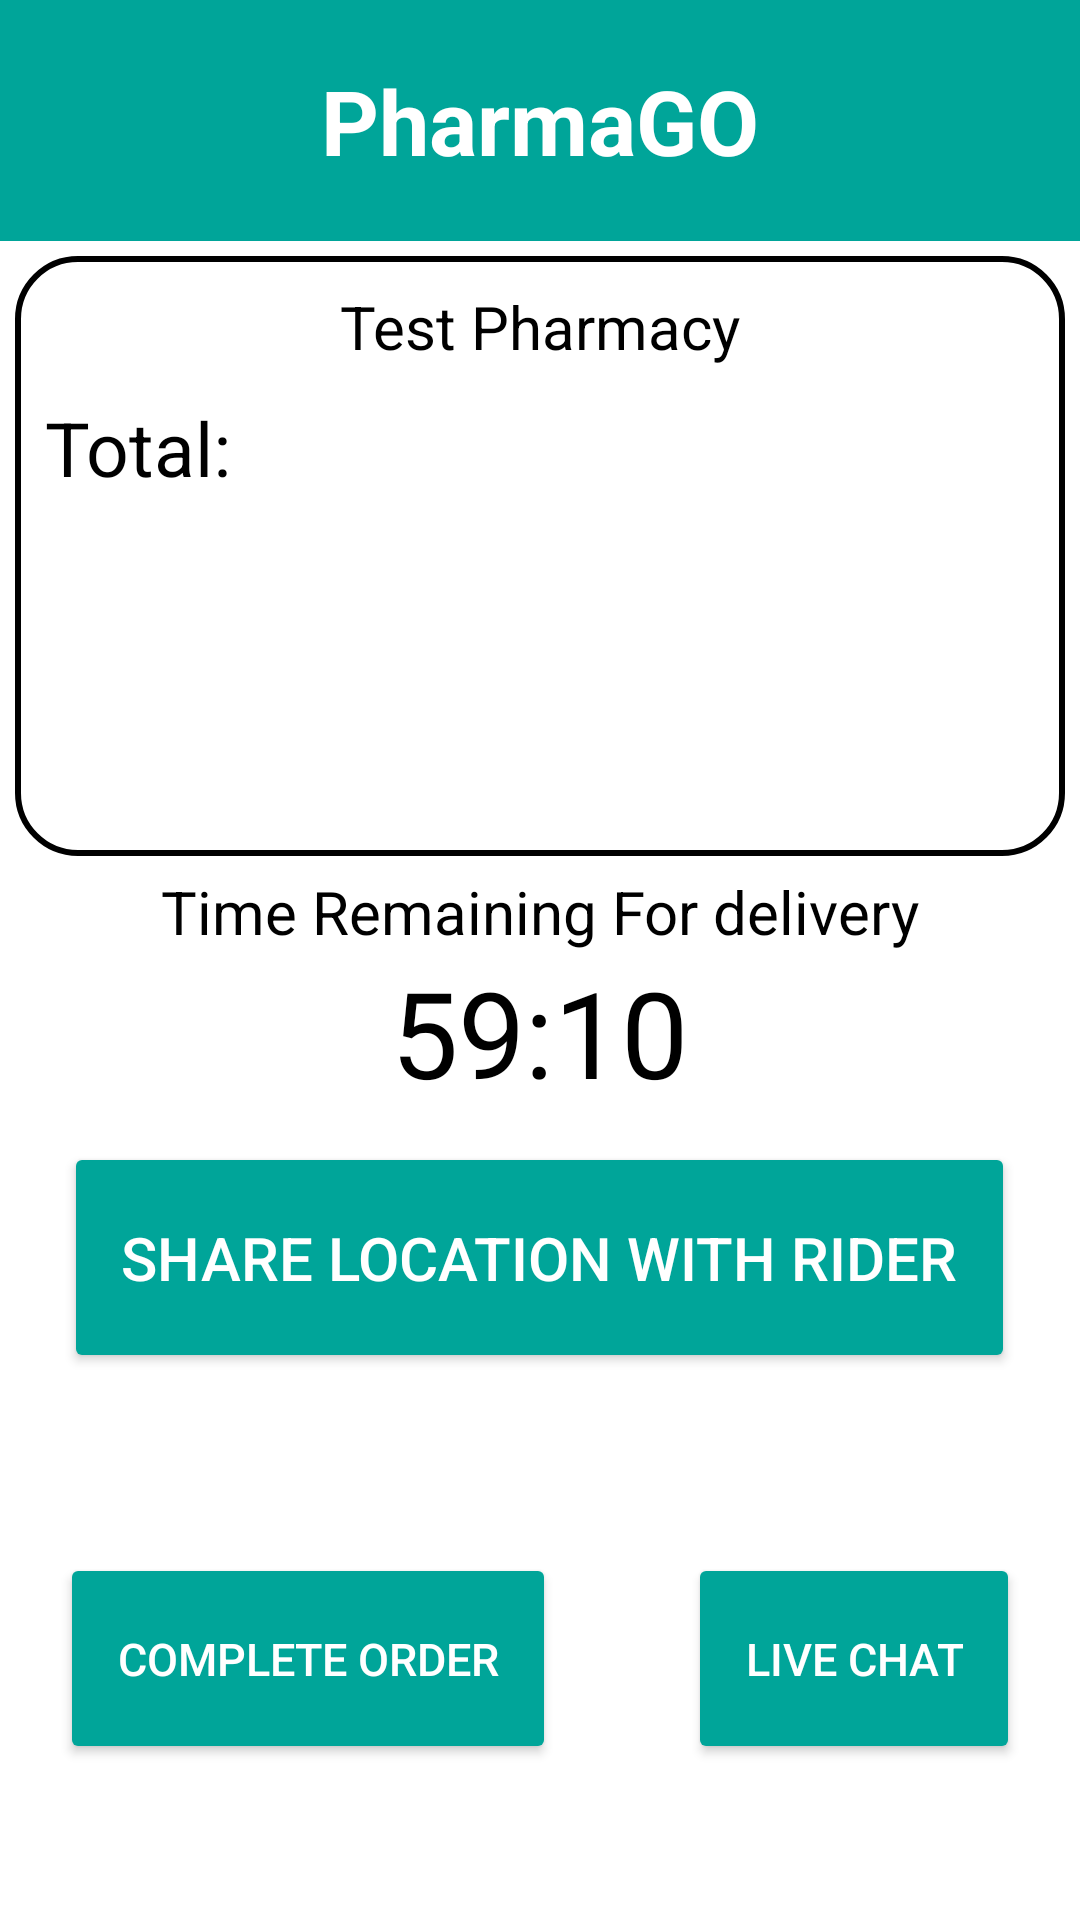

Here is an Android app screen rendered from its layout file. Give the layout XML and the strings, colors and styles it references.
<!-- AndroidManifest.xml: application theme AppTheme -->
<!-- res/layout/activity_pharmacy_order_in_progress.xml -->
<?xml version="1.0" encoding="utf-8"?>
<LinearLayout xmlns:android="http://schemas.android.com/apk/res/android"
    xmlns:app="http://schemas.android.com/apk/res-auto"
    xmlns:tools="http://schemas.android.com/tools"
    android:layout_width="match_parent"
    android:layout_height="match_parent"
    android:orientation="vertical"
    android:background="@drawable/background"
    tools:context=".pharmacy_order_in_progress"
    >

    <RelativeLayout
        android:layout_width="match_parent"
        android:layout_height="wrap_content"
        android:padding="20dp"
        android:background="@color/primaryTheme">

        <TextView
            android:layout_width="wrap_content"
            android:layout_height="wrap_content"
            android:layout_centerHorizontal="true"
            android:text="PharmaGO"
            android:textColor="#fff"


            android:textSize="30sp"

            android:textStyle="bold" />

    </RelativeLayout>

    <ScrollView
        android:layout_width="match_parent"
        android:layout_height="200dp"
        android:layout_margin="5dp"
        android:background="@drawable/customborder"

        ><LinearLayout
        android:layout_width="match_parent"
        android:layout_height="wrap_content"
        android:orientation="vertical"
        android:id="@+id/parent_inflater"

        >
        <TextView
            android:id="@+id/pharmacy_name"
            android:layout_width="match_parent"
            android:layout_height="wrap_content"
            android:textAlignment="center"
            android:text="Test Pharmacy"
            android:textColor="#000"
            android:textSize="20sp"
            />

        <RelativeLayout
            android:layout_width="match_parent"
            android:layout_height="wrap_content"
            >


            <TextView
                android:layout_width="match_parent"
                android:layout_height="wrap_content"
                android:layout_alignParentStart="true"
                android:layout_marginStart="0dp"
                android:layout_marginTop="10dp"
                android:text="Total:"
                android:layout_alignParentBottom="true"
                android:textColor="@android:color/background_dark"

                android:textSize="25sp" />

            <TextView
                android:id="@+id/total"
                android:layout_width="wrap_content"
                android:layout_height="wrap_content"
                android:layout_marginTop="10dp"
                android:layout_alignParentEnd="true"
                android:text=""
                app:counterEnabled="true"
                android:textSize="25sp"
                android:textColor="#000"
                app:hintTextColor="#000" />


        </RelativeLayout>


    </LinearLayout>
    </ScrollView>

    <RelativeLayout
        android:layout_width="match_parent"
        android:layout_height="wrap_content">

        <TextView
            android:layout_width="wrap_content"
            android:layout_height="wrap_content"
            android:textSize="20sp"
            android:textColor="#000"
            android:layout_centerHorizontal="true"
            android:text="Time Remaining For delivery"
            />

    </RelativeLayout>
<RelativeLayout
    android:layout_width="match_parent"
    android:layout_height="wrap_content">

    <TextView
        android:layout_width="wrap_content"
        android:layout_height="wrap_content"
        android:id="@+id/timer_text"
        android:text="59:10"
        android:textSize="40sp"
        android:textColor="#000"
        android:layout_centerHorizontal="true"
        />

</RelativeLayout>

    <RelativeLayout
        android:layout_width="match_parent"
        android:layout_height="wrap_content"
        android:padding="10dp"
        android:layout_marginBottom="10dp">

        <com.google.android.material.button.MaterialButton
            android:id="@+id/share_location"
            style="@android:style/Widget.Material.Button.Colored"
            android:layout_width="wrap_content"
            android:layout_height="wrap_content"
            android:layout_centerHorizontal="true"
            android:layout_marginBottom="20dp"
            android:padding="19dp"
            android:text="Share Location With Rider"
            android:textSize="20sp"
            android:textColor="#fff"
            app:backgroundTint="#00a599"
            tools:targetApi="m" />
    </RelativeLayout>
    <RelativeLayout
        android:layout_width="match_parent"
        android:layout_height="wrap_content">
        <com.google.android.material.button.MaterialButton
            android:layout_width="wrap_content"
            android:layout_height="wrap_content"
            android:id="@+id/complete_order_button"
            style="@android:style/Widget.Material.Button.Colored"
            android:layout_alignParentLeft="true"
            android:layout_margin="20dp"
            android:padding="19dp"
            android:text="Complete Order"
            android:textSize="15sp"
            android:textColor="#fff"
            app:backgroundTint="@color/primaryTheme"
            tools:targetApi="m" />
        <com.google.android.material.button.MaterialButton
            android:layout_width="wrap_content"
            android:layout_height="wrap_content"
            android:id="@+id/live_chat_button"
            style="@android:style/Widget.Material.Button.Colored"
            android:layout_alignParentRight="true"
            android:layout_margin="20dp"
            android:padding="19dp"
            android:text="Live Chat"
            android:textSize="15sp"
            android:textColor="#fff"
            app:backgroundTint="#00a599"
            tools:targetApi="m" />



    </RelativeLayout>



    <RelativeLayout
        android:layout_width="match_parent"
        android:layout_height="wrap_content"


        />



</LinearLayout>
<!-- resources referenced by this layout -->
<resources>
  <color name="primaryTheme">#00a599</color>
  <!-- drawable customborder (drawable) -->
  <?xml version="1.0" encoding="UTF-8"?>
  <shape xmlns:android="http://schemas.android.com/apk/res/android" android:shape="rectangle">
      <corners android:radius="20dp"/>
      <padding android:left="10dp" android:right="10dp" android:top="10dp" android:bottom="10dp"/>
      <stroke android:width="2dp" android:color="#000"/>
  </shape>
  <style name="AppTheme" parent="Theme.MaterialComponents.NoActionBar">
          
          <item name="colorPrimary">@color/colorPrimary</item>
          <item name="colorPrimaryDark">@color/colorPrimaryDark</item>
          <item name="colorAccent">@color/colorAccent</item>
          <item name="android:windowContentTransitions">true</item>
          <item name="android:textColorHint">#000</item>
          <item name="android:editTextColor">@color/black</item>
          <item name="android:textColor">@color/black</item>
  
      </style>
  <color name="colorPrimary">#008577</color>
  <color name="colorPrimaryDark">#00574B</color>
  <color name="colorAccent">#D81B60</color>
  <color name="black">#000</color>
</resources>
